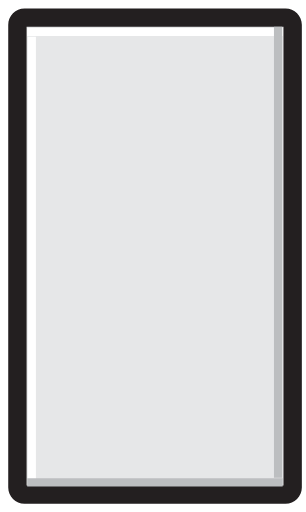
t = 0.00 s
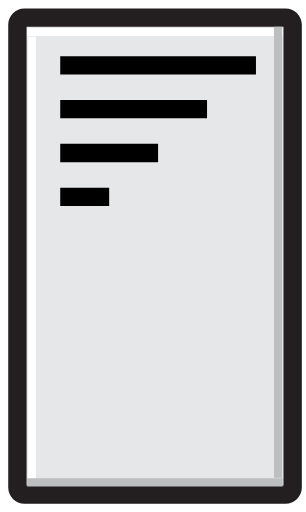
t = 0.50 s
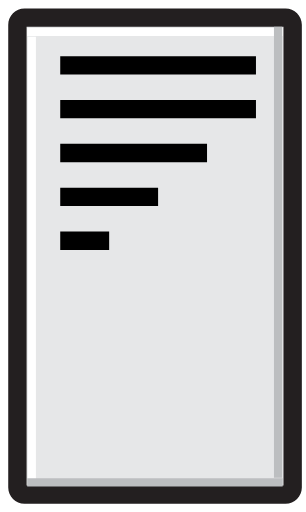
t = 0.60 s
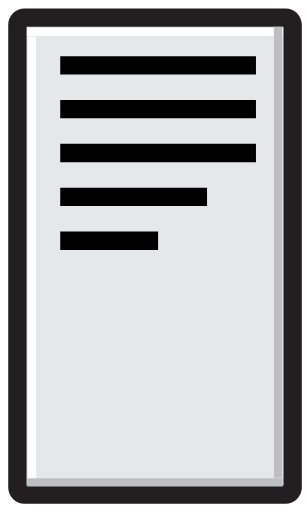
t = 0.70 s
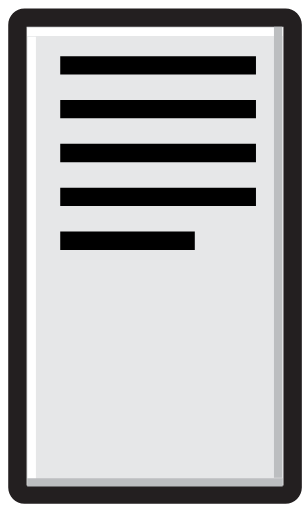
t = 0.80 s
t = 0.90 s: frame unchanged from t = 0.80 s, image omitted

The animated SVG that drew these frames (rendered in a browser with its animation timeline set to each time). Animation: 1 CSS @keyframes rule; one cycle of 0.90 s.

<svg version="1.1" xmlns="http://www.w3.org/2000/svg" xmlns:xlink="http://www.w3.org/1999/xlink" x="0px" y="0px" width="150px"
	 height="251.111px" viewBox="0 0 150 251.111" style="enable-background:new 0 0 150 251.111;" xml:space="preserve" id="bigpadsvg">
<style type="text/css">

	.st0{
		fill:#E6E7E8;
		}
	.st1{
		fill:#231F20;
		}
	.st2{
		fill:none;
		stroke:#FFFFFF;
		stroke-width:4;
		stroke-miterlimit:10;
		}
	.st3{
		fill:none;
		stroke:#BCBEC0;
		stroke-width:4;
		stroke-miterlimit:10;
		}
	.st4{
		fill:#231F20;
		stroke:#000000;
		stroke-width:9;
		stroke-miterlimit:10;
		stroke-dasharray:96;
		stroke-dashoffset:96;
		animation:dash 0.4s linear forwards;
		}
		#line1{
			animation-delay:0.1s;
		}
		#line2{
			animation-delay:0.2s;
		}
		#line3{
			animation-delay:0.3s;
		}
		#line4{
			animation-delay:0.4s;
		}
		#line5{
			animation-delay:0.5s;
		}
		@keyframes dash{
			from{
				stroke-dashoffset:96;
				}
			to{
				stroke-dashoffset:0;
				}
		}
	

</style>

<g id="big_x5F_pad">
	<g>
		<g>
			<path class="st0" d="M12,242.611c-1.93,0-3.5-1.57-3.5-3.5v-227c0-1.93,1.57-3.5,3.5-3.5h128c1.93,0,3.5,1.57,3.5,3.5v227
				c0,1.93-1.57,3.5-3.5,3.5H12z"/>
			<path class="st1" d="M139,13.111v225H13v-225H139 M140,4.111H12c-4.418,0-8,3.582-8,8v227c0,4.418,3.582,8,8,8h128
				c4.418,0,8-3.582,8-8v-227C148,7.693,144.418,4.111,140,4.111L140,4.111z"/>
		</g>
		<line class="st2" x1="13.301" y1="15.7" x2="138.589" y2="15.7"/>
		<line class="st3" x1="136.325" y1="234.345" x2="136.325" y2="13.164"/>
		<line class="st2" x1="15.566" y1="17.965" x2="15.566" y2="238.126"/>
		<line class="st3" x1="13.301" y1="236.603" x2="138.589" y2="236.603"/>
	</g>
</g>
<g id="lines">
	<line id="line1" class="st4" x1="29.5" y1="32.055" x2="125.5" y2="32.055"/>
	<line id="line2" class="st4" x1="29.5" y1="53.555" x2="125.5" y2="53.555"/>
	<line id="line3" class="st4" x1="29.5" y1="75.055" x2="125.5" y2="75.055"/>
	<line id="line4" class="st4" x1="29.5" y1="96.555" x2="125.5" y2="96.555"/>
	<line id="line5" class="st4" x1="29.5" y1="118.055" x2="95.5" y2="118.055"/>
</g>
</svg>
